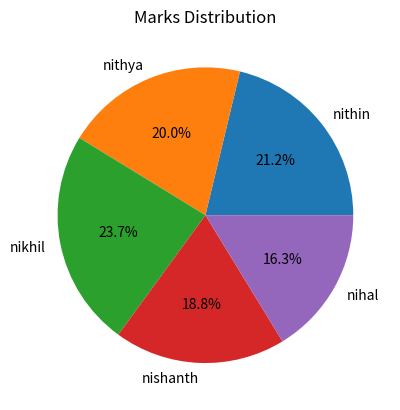

Python code for this plot:
# Pie Chart of Marks Distribution

import pandas as pd
import matplotlib.pyplot as plt

data = {
    'Name': ['nithin', 'nithya', 'nikhil', 'nishanth', 'nihal'],
    'Marks': [85.5, 80.5, 95.5, 75.5, 65.5]
}

df = pd.DataFrame(data)

plt.pie(
    df['Marks'],
    labels=df['Name'],
    autopct='%1.1f%%'
)

plt.title("Marks Distribution")

plt.show()
